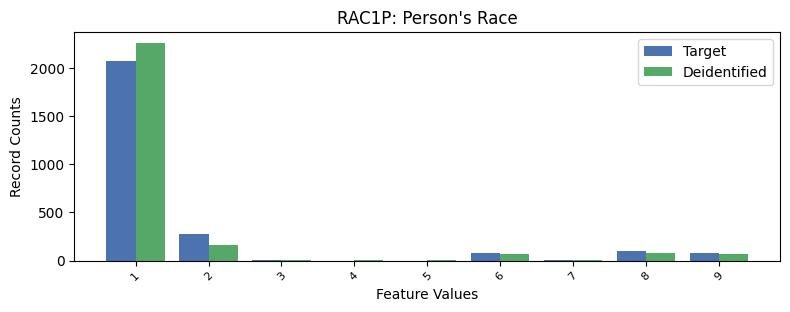

The file beside this chart, header and first rows:
, RAC1P, count_target, count_deidentified
0, 1, 2067, 2259
1, 2, 279.0, 162
2, 8, 102.0, 74
3, 9, 79.0, 64
4, 6, 75.0, 73
5, 3, 6.0, 7
6, 7, 4.0, 7
7, 4, 0.0, 6
8, 5, 0.0, 9
